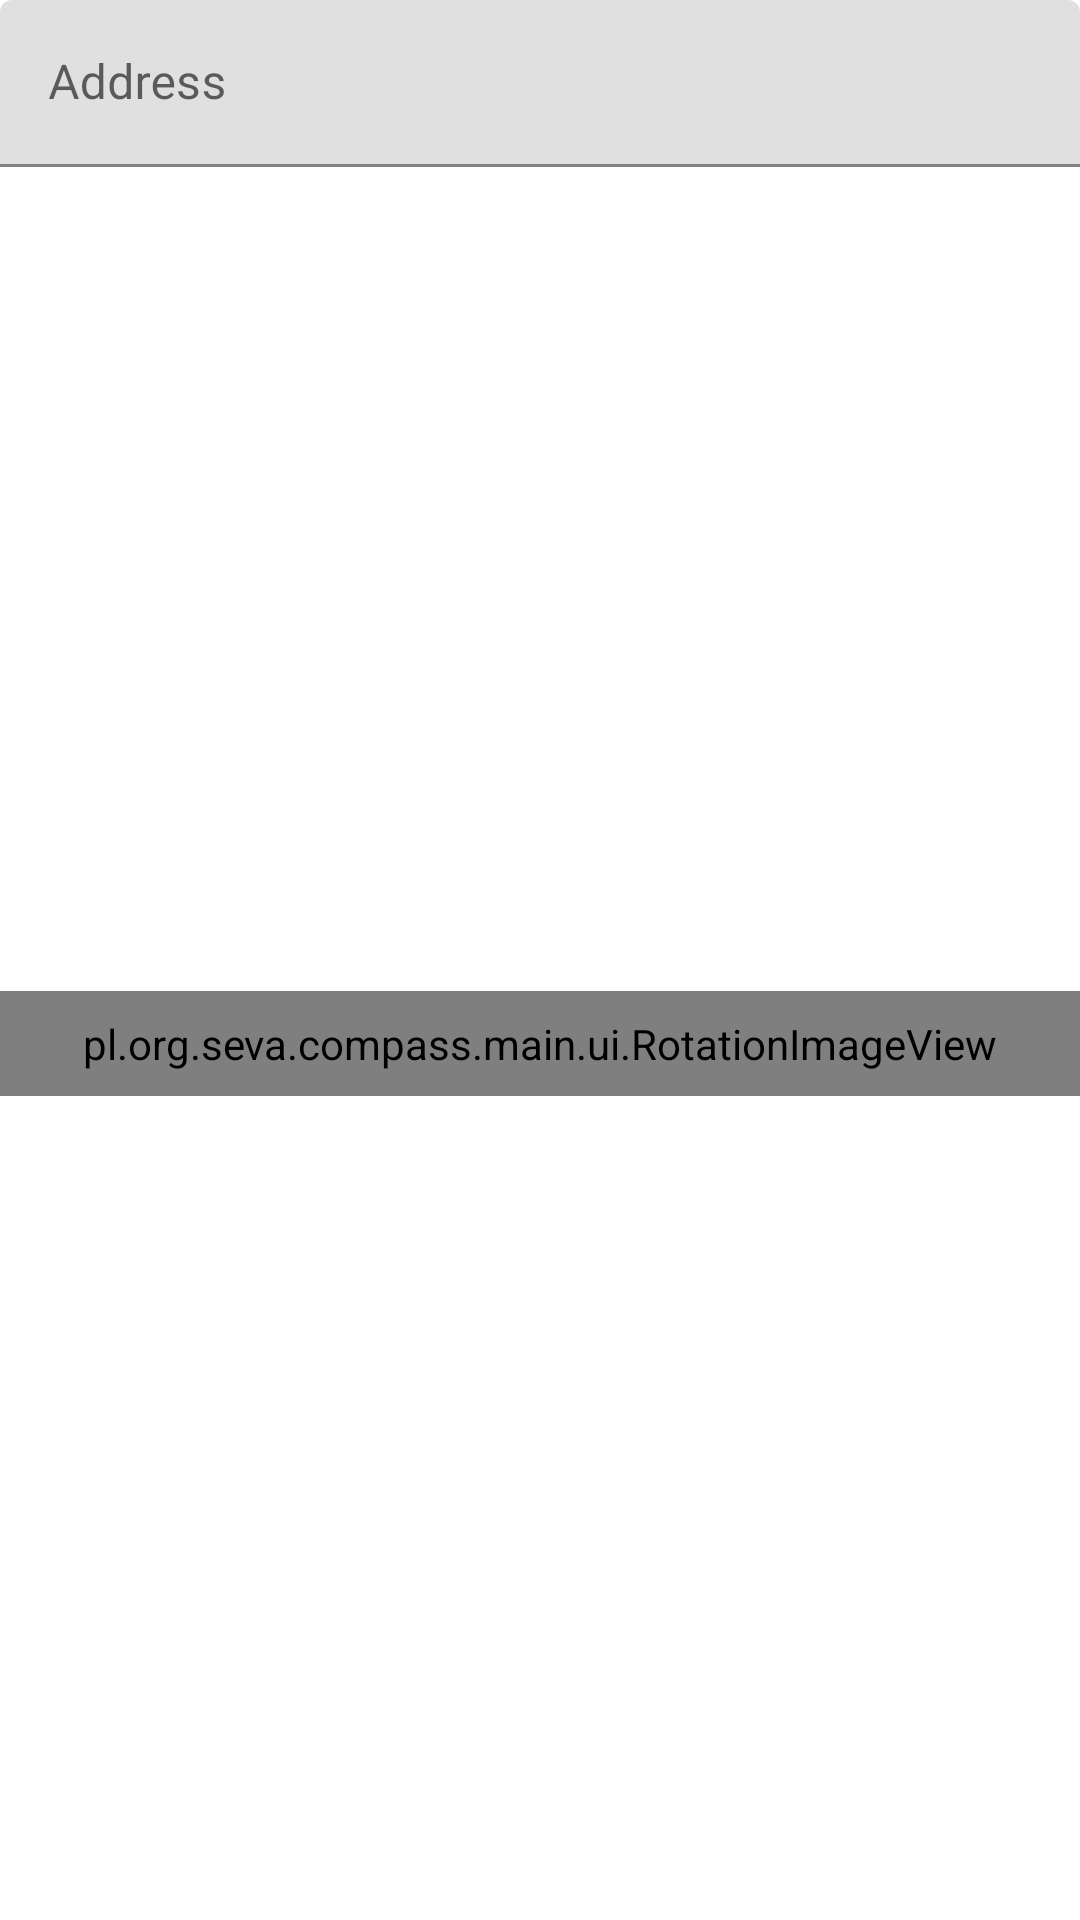

Reconstruct the res/layout file that produces this screen, plus the resources it refers to.
<!-- AndroidManifest.xml: application theme AppTheme -->
<!-- res/layout/fr_compass.xml -->
<?xml version="1.0" encoding="utf-8"?>
<androidx.constraintlayout.widget.ConstraintLayout
    xmlns:android="http://schemas.android.com/apk/res/android"
    xmlns:tools="http://schemas.android.com/tools"
    xmlns:app="http://schemas.android.com/apk/res-auto"
    android:layout_width="match_parent"
    android:layout_height="match_parent">

    <com.google.android.material.textfield.TextInputLayout
        android:id="@+id/address_layout"
        android:layout_width="match_parent"
        android:layout_height="wrap_content"
        app:layout_constraintTop_toTopOf="parent">

        <com.google.android.material.textfield.TextInputEditText
            android:id="@+id/address"
            android:layout_height="wrap_content"
            android:layout_width="match_parent"
            android:importantForAutofill="noExcludeDescendants"
            android:focusable="false"
            android:inputType="none|textNoSuggestions"
            android:hint="@string/compass_fragment_address"
            tools:targetApi="o" />

    </com.google.android.material.textfield.TextInputLayout>

    
    
    <pl.org.seva.compass.main.ui.RotationImageView
        android:id="@+id/compass"
        android:src="@drawable/compass"
        android:padding="8dp"
        app:layout_constraintTop_toBottomOf="@+id/address_layout"
        app:layout_constraintBottom_toTopOf="@+id/distance_layout"
        android:adjustViewBounds="true"
        android:layout_width="match_parent"
        android:layout_height="wrap_content"
        tools:ignore="ContentDescription" />

    
    
    <pl.org.seva.compass.main.ui.RotationImageView
        android:id="@+id/arrow"
        android:layout_width="match_parent"
        android:layout_height="0dp"
        android:padding="8dp"
        app:layout_constraintTop_toTopOf="@+id/compass"
        app:layout_constraintBottom_toBottomOf="@+id/compass"
        android:src="@drawable/arrow"
        android:visibility="gone"
        tools:visibility="visible"/>

    <com.google.android.material.textfield.TextInputLayout
        android:id="@+id/distance_layout"
        android:layout_height="wrap_content"
        android:layout_width="match_parent"
        app:layout_constraintBottom_toBottomOf="parent"
        android:visibility="gone"
        tools:visibility="visible">

        <com.google.android.material.textfield.TextInputEditText
            android:id="@+id/distance"
            android:layout_height="wrap_content"
            android:layout_width="match_parent"
            android:importantForAutofill="noExcludeDescendants"
            android:focusable="false"
            android:inputType="none|textNoSuggestions"
            android:hint="@string/compass_fragment_distance"
            tools:targetApi="o" />
    </com.google.android.material.textfield.TextInputLayout>

</androidx.constraintlayout.widget.ConstraintLayout>
<!-- resources referenced by this layout -->
<resources>
  <!-- drawable arrow: webp bitmap (drawable-xxxhdpi, 5242 bytes) -->
  <!-- drawable compass: webp bitmap (drawable-xxxhdpi, 42074 bytes) -->
  <string name="compass_fragment_address">Address</string>
  <string name="compass_fragment_distance">Distance [km]</string>
  <style name="AppTheme" parent="Theme.MaterialComponents.Light.DarkActionBar">
          
          <item name="colorPrimary">@color/colorPrimary</item>
          <item name="colorPrimaryDark">@color/colorPrimaryDark</item>
          <item name="colorSecondary">@color/colorAccent</item>
          <item name="colorAccent">@color/colorAccent</item>
          <item name="colorOnSecondary">@color/colorOnFab</item>
          <item name="colorOnSurface">@color/snackbar</item>
      </style>
  <color name="colorPrimary">#607d8b</color>
  <color name="colorPrimaryDark">#455a64</color>
  <color name="colorAccent">#ffab40</color>
  <color name="colorOnFab">#EEEEEE</color>
  <color name="snackbar">#000000</color>
</resources>
